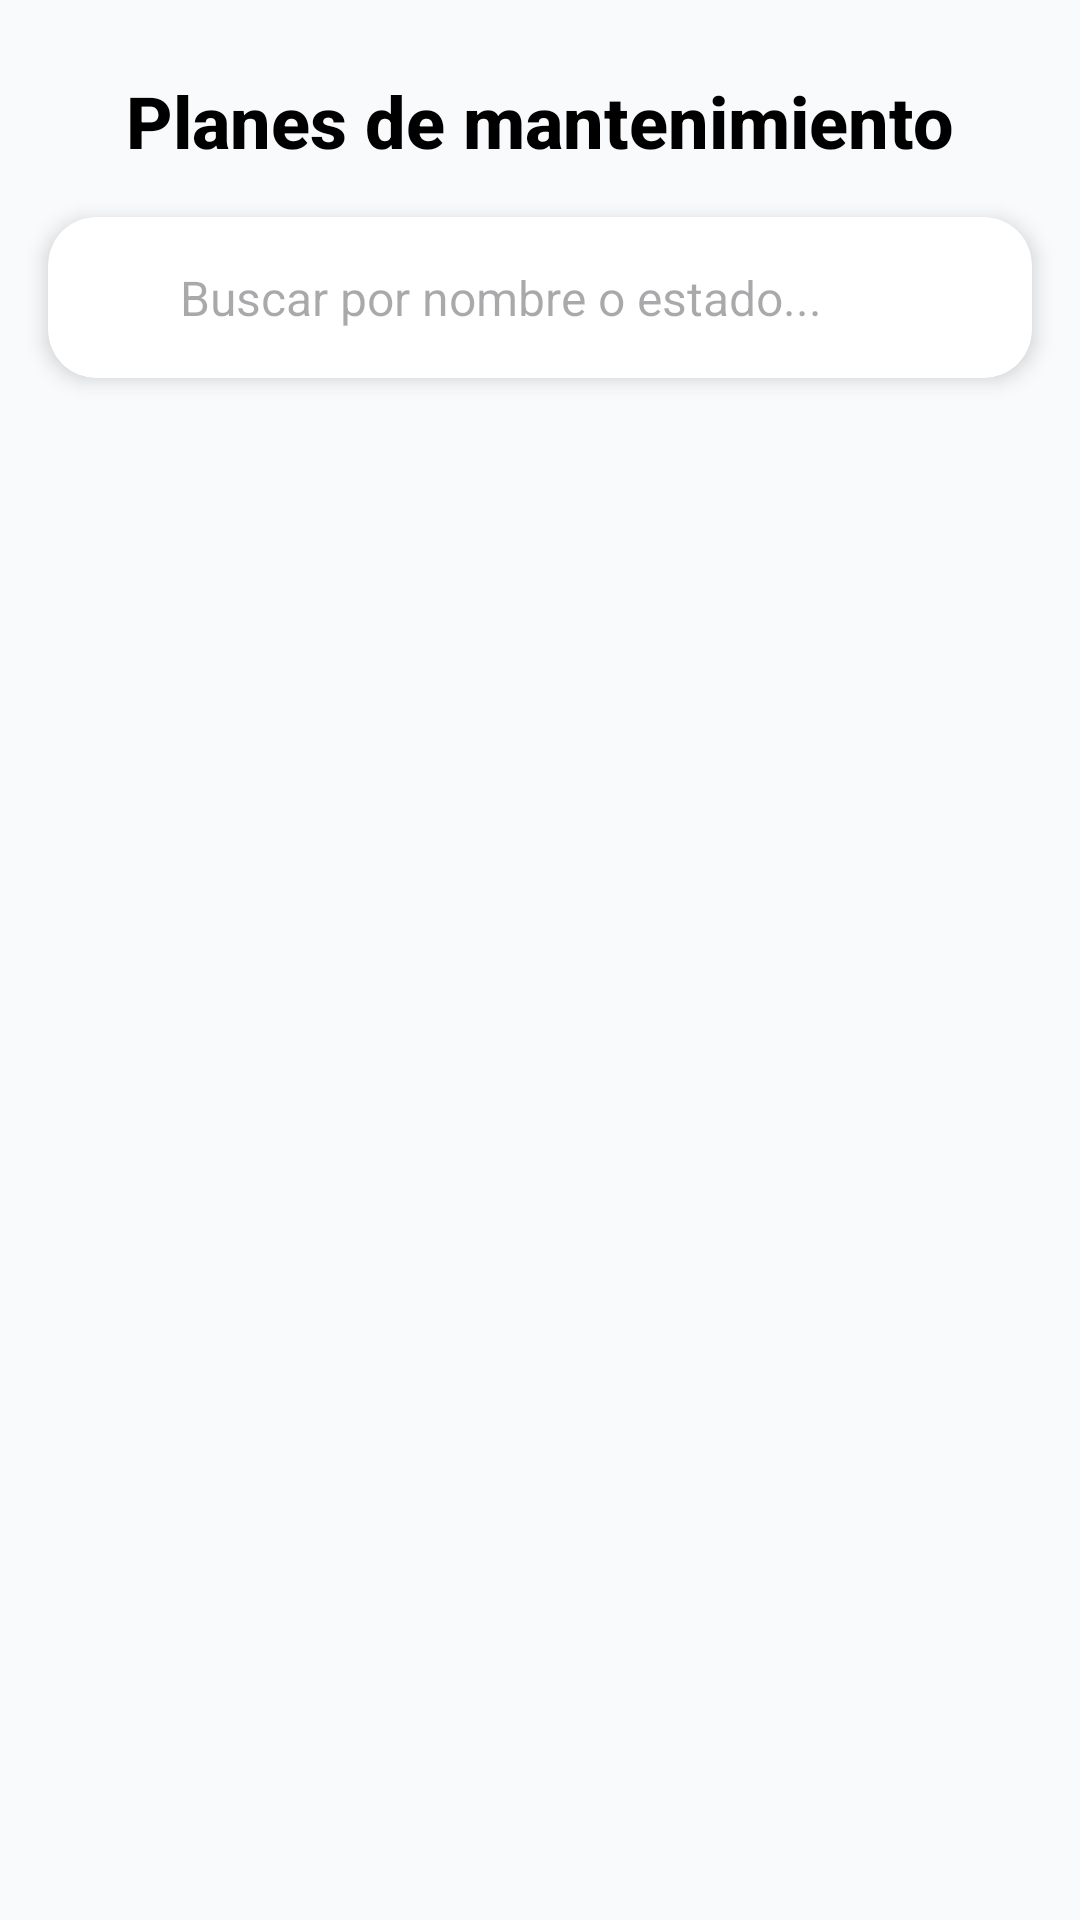

Here is an Android app screen rendered from its layout file. Give the layout XML and the strings, colors and styles it references.
<!-- AndroidManifest.xml: application theme Theme.Prueba002 -->
<!-- res/layout/fragment_planes.xml -->
<?xml version="1.0" encoding="utf-8"?>
<LinearLayout
    xmlns:android="http://schemas.android.com/apk/res/android"
    xmlns:tools="http://schemas.android.com/tools"
    xmlns:app="http://schemas.android.com/apk/res-auto"
    android:layout_width="match_parent"
    android:layout_height="match_parent"
    android:background="#F8FAFC"
    android:orientation="vertical"
    android:id="@+id/fragmentPlanes"
    tools:context=".FragmentPlanes">

    <TextView
        android:layout_width="match_parent"
        android:layout_height="wrap_content"
        android:layout_marginTop="24dp"
        android:layout_marginStart="16dp"
        android:layout_marginEnd="16dp"
        android:layout_marginBottom="16dp"
        android:text="Planes de mantenimiento"
        android:fontFamily="sans-serif-medium"
        android:textSize="24sp"
        android:textColor="@android:color/black"
        android:textStyle="bold"
        android:gravity="center_horizontal"
        />

    <androidx.cardview.widget.CardView
        android:id="@+id/card_buscador"
        android:layout_width="match_parent"
        android:layout_height="wrap_content"
        android:layout_marginStart="16dp"
        android:layout_marginEnd="16dp"
        android:layout_marginBottom="16dp"
        app:cardCornerRadius="16dp"
        app:cardElevation="4dp">

        <LinearLayout
            android:layout_width="match_parent"
            android:layout_height="wrap_content"
            android:orientation="horizontal"
            android:padding="8dp"
            android:gravity="center_vertical">

            <ImageView
                android:id="@+id/img_menu_filter"
                android:layout_width="28dp"
                android:layout_height="28dp"
                    android:src="@drawable/ic_filter"
                android:contentDescription="Filtros avanzados"
                android:layout_marginEnd="8dp"
                android:padding="2dp"
                android:clickable="true"
                android:focusable="true"/>
            <EditText
                android:id="@+id/et_search"
                android:layout_width="0dp"
                android:layout_height="wrap_content"
                android:layout_weight="1"
                android:hint="Buscar por nombre o estado..."
                android:textSize="16sp"
                android:textColor="@android:color/darker_gray"
                android:background="@android:color/transparent"
                android:paddingTop="8dp"
                android:paddingBottom="8dp"
                android:inputType="text" />

            <ImageView
                android:id="@+id/img_search_icon"
                android:layout_width="24dp"
                android:layout_height="24dp"
                android:src="@drawable/search_icon"
                android:contentDescription="Search"
                android:layout_marginStart="8dp"
                android:layout_marginEnd="4dp"
                android:clickable="true"
                android:focusable="true"/>

        </LinearLayout>
    </androidx.cardview.widget.CardView>


    <androidx.recyclerview.widget.RecyclerView
        android:id="@+id/rv_mantenimientos"
        android:layout_width="match_parent"
        android:layout_height="match_parent"
        android:clipToPadding="false"
        android:paddingStart="8dp"
        android:paddingEnd="8dp"
        tools:listitem="@layout/item_mantenimiento" />

</LinearLayout>
<!-- res/layout/item_mantenimiento.xml (included above) -->
<?xml version="1.0" encoding="utf-8"?>
<androidx.cardview.widget.CardView
    xmlns:android="http://schemas.android.com/apk/res/android"
    xmlns:app="http://schemas.android.com/apk/res-auto"
    android:layout_width="match_parent"
    android:layout_height="wrap_content"
    android:layout_margin="8dp"
    app:cardCornerRadius="8dp"
    app:cardElevation="4dp"
    app:cardBackgroundColor="#FFFFFF"
    >

    <FrameLayout
        android:layout_width="match_parent"
        android:layout_height="wrap_content">


    <View
    android:id="@+id/franja_indicadora"
    android:layout_width="6dp"
    android:layout_height="match_parent"
    android:background="#D32F2F"
        android:layout_gravity="start"/>

    <LinearLayout
        android:layout_width="match_parent"
        android:layout_height="wrap_content"
        android:orientation="vertical"
        android:padding="16dp">

        <RelativeLayout
            android:layout_width="match_parent"
            android:layout_height="wrap_content">


            <TextView
                android:id="@+id/tv_id_mantenimiento"
                android:layout_width="wrap_content"
                android:layout_height="wrap_content"
                android:text="Mantenimiento #1"
                android:textSize="16sp"
                android:textStyle="bold"
                android:textColor="#333333"/>


            <TextView
                android:id="@+id/tv_estatus"
                android:layout_width="wrap_content"
                android:layout_height="wrap_content"
                android:layout_alignParentEnd="true"
                android:textSize="14sp"
                android:paddingStart="8dp"
                android:paddingEnd="8dp"
                android:paddingTop="2dp"
                android:paddingBottom="2dp"/>
        </RelativeLayout>



        <TextView
            android:id="@+id/tv_id_equipo"
            android:layout_width="wrap_content"
            android:layout_height="wrap_content"
            android:text="Equipo: 1"
            android:textSize="14sp"
            android:textColor="#555555"
            android:drawablePadding="8dp"
            android:layout_marginTop="4dp"/>

        <TextView
            android:id="@+id/tv_fecha_cierre"
            android:layout_width="wrap_content"
            android:layout_height="wrap_content"
            android:layout_marginTop="4dp"
            android:drawablePadding="8dp"
            android:text="Fecha: 2"
            android:textColor="#555555"
            android:textSize="14sp" />

        <TextView
            android:id="@+id/tv_Labo"
            android:layout_width="wrap_content"
            android:layout_height="wrap_content"
            android:text="Laboratorio: "
            android:textSize="14sp"
            android:textColor="#555555"
            android:drawablePadding="8dp"
            android:layout_marginTop="4dp"
            />


        <TextView
            android:layout_width="wrap_content"
        android:layout_height="wrap_content"
        android:text="" />

        <com.google.android.material.button.MaterialButton
            android:id="@+id/btnDetalles"
            android:layout_width="match_parent"
            android:layout_height="wrap_content"

            android:paddingHorizontal="16dp"
            android:paddingVertical="8dp"
            android:text="Detalles"
            android:textAllCaps="false"
            android:textSize="16sp"

            android:textColor="@color/button_text_color_selector"
            android:backgroundTint="@color/button_background_tint_selector"

            app:cornerRadius="12dp"

            app:strokeColor="#2196F3"
            app:strokeWidth="1.5dp"
            />


        









    </LinearLayout>
    </FrameLayout>
</androidx.cardview.widget.CardView>
<!-- resources referenced by this layout -->
<resources>
  <style name="Theme.Prueba002" parent="Base.Theme.Prueba002" />
  <style name="Base.Theme.Prueba002" parent="Theme.Material3.DayNight.NoActionBar">
          
          
      </style>
</resources>
